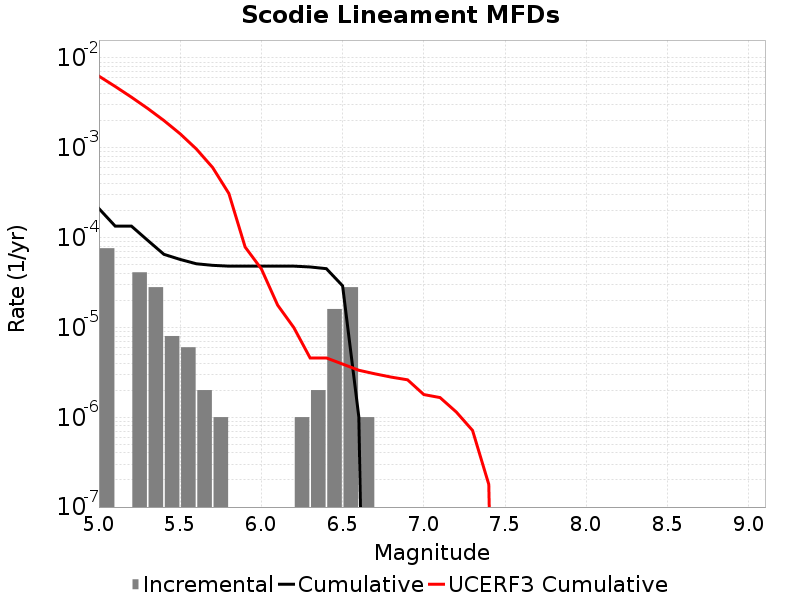

Source data for this figure (header and first rows):
Magnitude, Incremental Rate, Cumulative Rate, UCERF3 Cumulative Rate
5.05, 7.622862E-5, 2.1063173E-4, 0.006282
5.15, 0.0, 1.344031E-4, 0.004824
5.25, 4.1123338E-5, 1.344031E-4, 0.003665
5.35, 2.808423E-5, 9.327976E-5, 0.002745
5.45, 8.024066E-6, 6.5195534E-5, 0.002014
5.55, 6.018049E-6, 5.717147E-5, 0.001433
5.65, 2.0060165E-6, 5.115342E-5, 9.6959545E-4
5.75, 1.0030083E-6, 4.9147402E-5, 6.031813E-4
5.85, 0.0, 4.8144393E-5, 3.0976397E-4
5.95, 0.0, 4.8144393E-5, 7.857227E-5
6.05, 0.0, 4.8144393E-5, 4.4834294E-5
6.15, 0.0, 4.8144393E-5, 1.77332E-5
6.25, 1.0030083E-6, 4.8144393E-5, 9.947708E-6
6.35, 2.0060165E-6, 4.7141388E-5, 4.575414E-6
6.45, 1.6048132E-5, 4.513537E-5, 4.5748843E-6
6.55, 2.808423E-5, 2.9087238E-5, 3.911304E-6
6.65, 1.0030083E-6, 1.0030083E-6, 3.3352494E-6
6.75, 0.0, 0.0, 3.0417957E-6
6.85, 0.0, 0.0, 2.7971228E-6
6.95, 0.0, 0.0, 2.6111743E-6
7.05, 0.0, 0.0, 1.7893537E-6
7.15, 0.0, 0.0, 1.6559054E-6
7.25, 0.0, 0.0, 1.1434682E-6
7.35, 0.0, 0.0, 7.133831E-7
7.45, 0.0, 0.0, 1.7882314E-7
7.55, 0.0, 0.0, 0.0
7.65, 0.0, 0.0, 0.0
7.75, 0.0, 0.0, 0.0
7.85, 0.0, 0.0, 0.0
7.95, 0.0, 0.0, 0.0
8.05, 0.0, 0.0, 0.0
8.15, 0.0, 0.0, 0.0
8.25, 0.0, 0.0, 0.0
8.35, 0.0, 0.0, 0.0
8.45, 0.0, 0.0, 0.0
8.55, 0.0, 0.0, 0.0
8.65, 0.0, 0.0, 0.0
8.75, 0.0, 0.0, 0.0
8.85, 0.0, 0.0, 0.0
8.95, 0.0, 0.0, 0.0
9.05, 0.0, 0.0, 0.0
